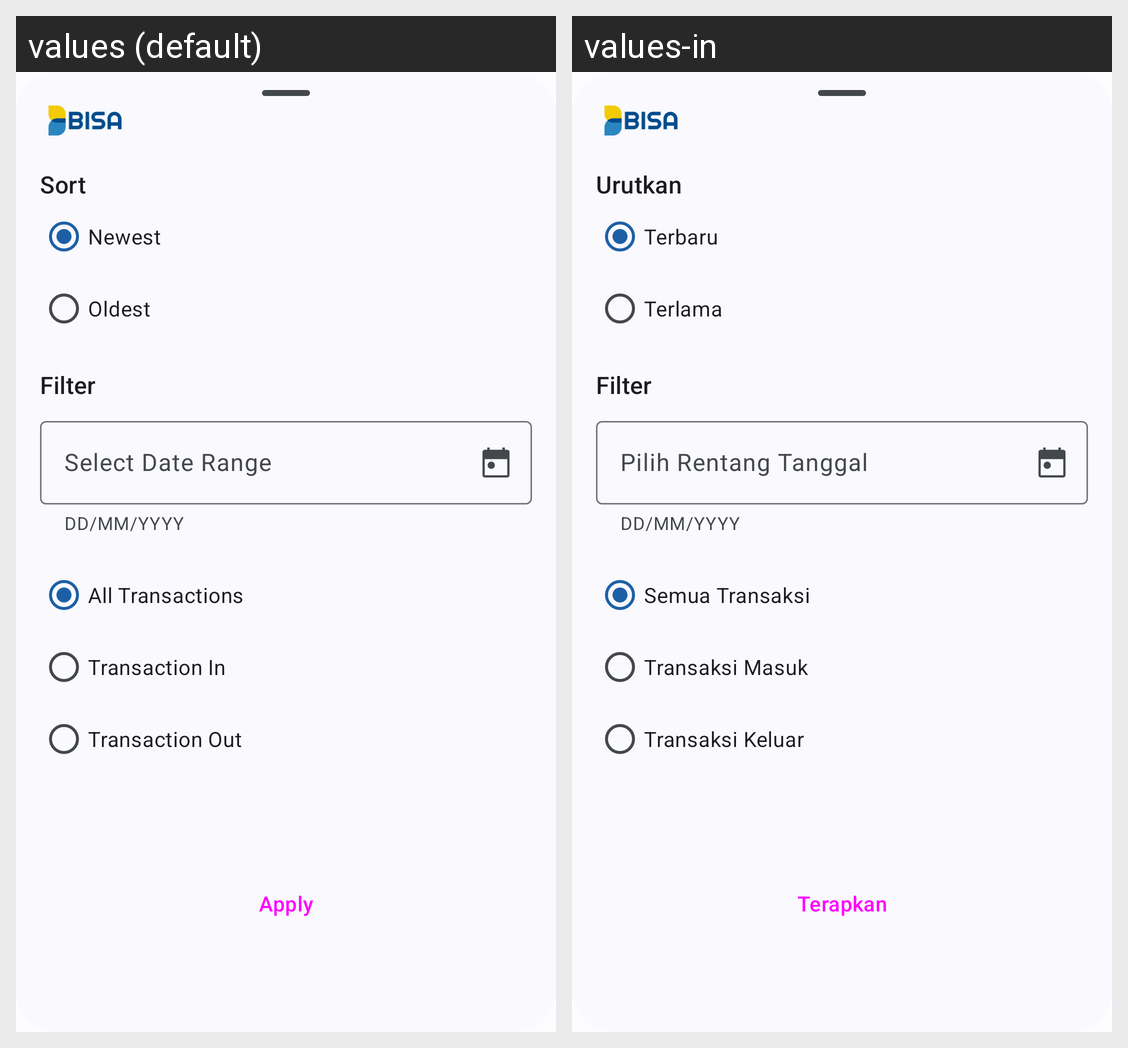

For this localized Android screen grid, give each drawn string resource with its value in every locale shown.
Android screen res/layout/filter_bottom_sheet.xml rendered under 2 locales, left to right: values (default), values-in. Device: Nexus 5 (rendered at 1080×1920; each locale shown at half size, 540×960, under a caption strip naming it); theme Theme.BISAMerchant.
Strings drawn on this screen, with the default value and each locale's value (text and hints the layout hard-codes, and strings that could not be matched under every locale, appear in the picture but are not listed):

sort
  values: Sort
  values-in: Urutkan

newest
  values: Newest
  values-in: Terbaru

oldest
  values: Oldest
  values-in: Terlama

filter
  values: Filter
  values-in: Filter

select_date_range
  values: Select Date Range
  values-in: Pilih Rentang Tanggal

all_transactions
  values: All Transactions
  values-in: Semua Transaksi

transaction_in
  values: Transaction In
  values-in: Transaksi Masuk

transaction_out
  values: Transaction Out
  values-in: Transaksi Keluar

apply
  values: Apply
  values-in: Terapkan
